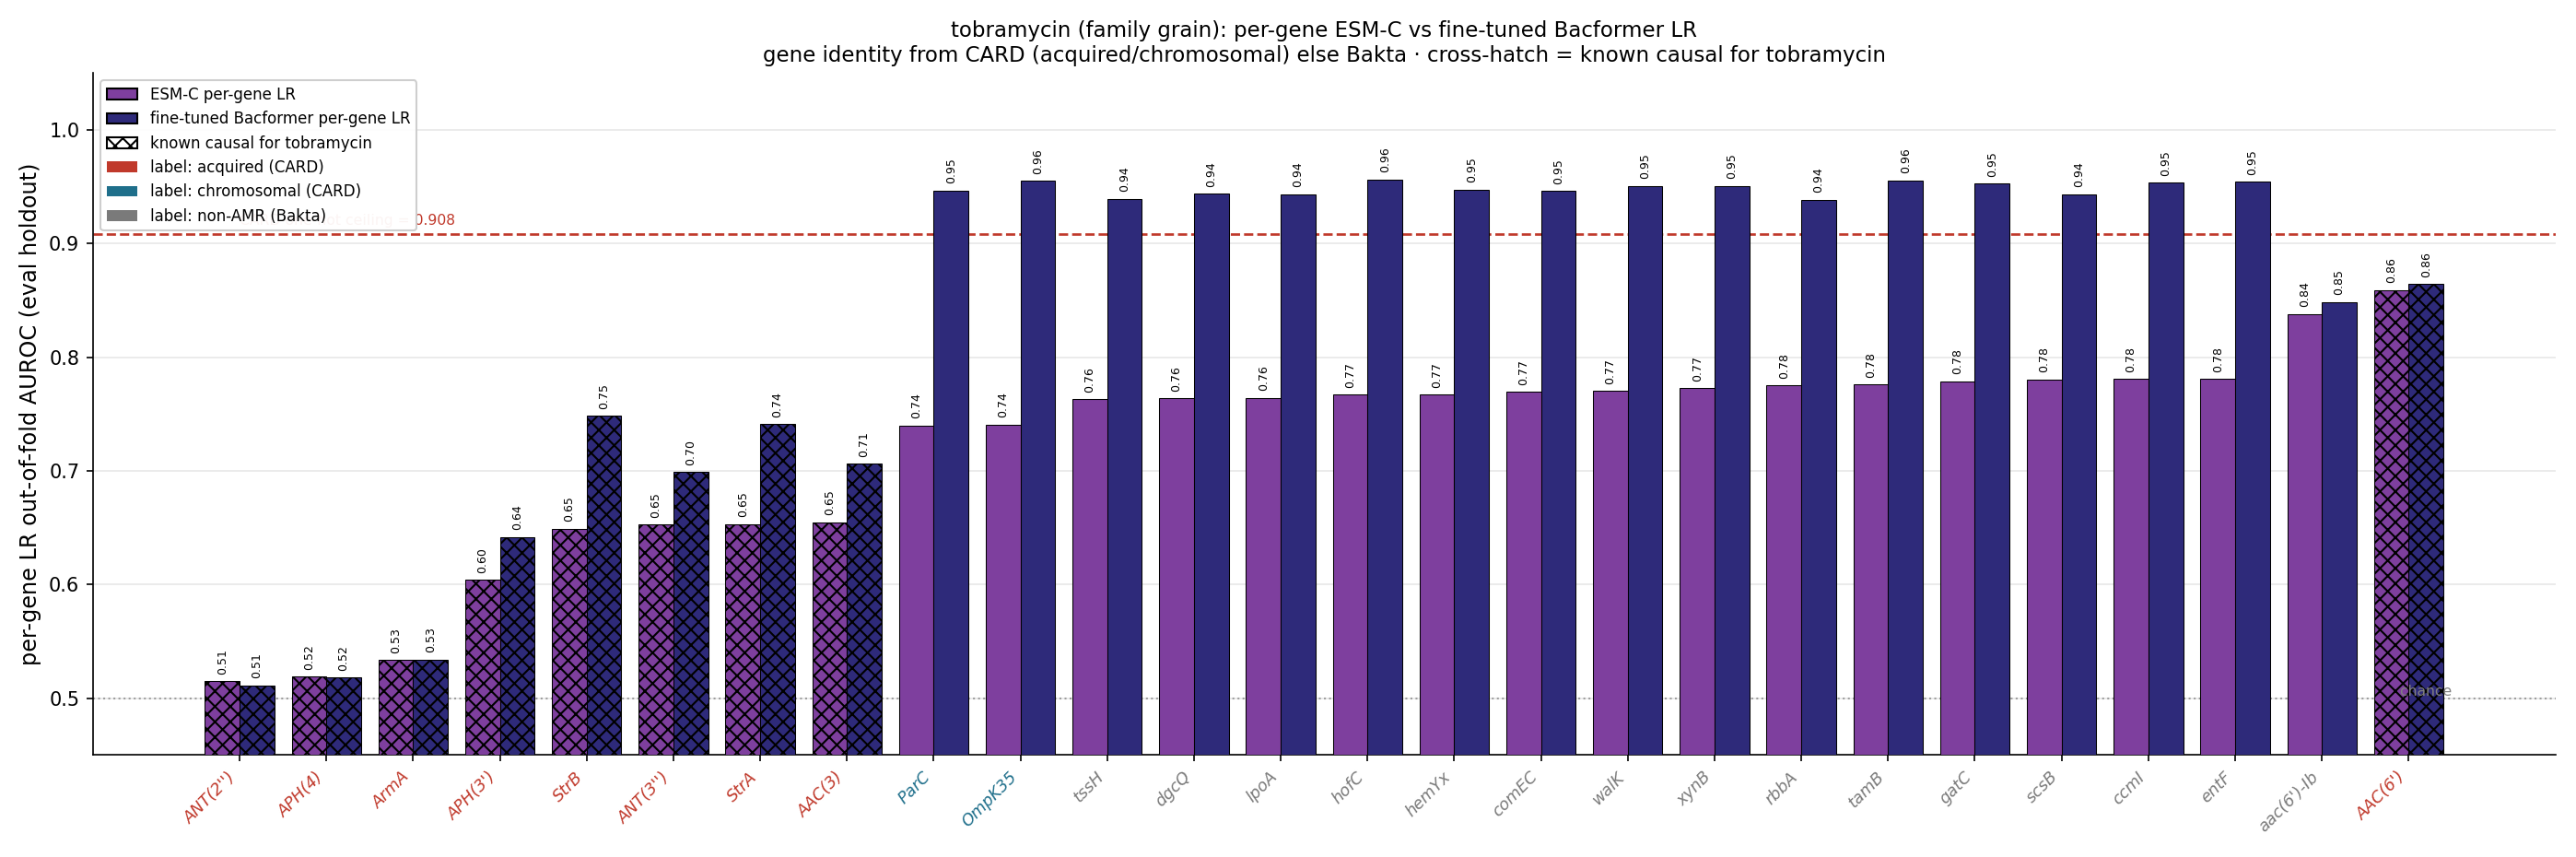

Source data for this figure (header and first rows):
gene, source, n_carriers, esm_lr_auroc, ft_lr_auroc, is_causal, delta_ft_minus_esm
AAC(6'), acquired, 245, 0.8592, 0.8642, True, 0.005013
aac(6')-Ib, bakta_nonamr, 247, 0.838, 0.8485, False, 0.01047
entF, bakta_nonamr, 497, 0.781, 0.9545, False, 0.1735
ccmI, bakta_nonamr, 494, 0.781, 0.9536, False, 0.1726
scsB, bakta_nonamr, 486, 0.7805, 0.9432, False, 0.1627
gatC, bakta_nonamr, 494, 0.7788, 0.9526, False, 0.1738
tamB, bakta_nonamr, 499, 0.7761, 0.9557, False, 0.1795
rbbA, bakta_nonamr, 496, 0.7753, 0.9386, False, 0.1633
xynB, bakta_nonamr, 495, 0.7729, 0.9506, False, 0.1777
walK, bakta_nonamr, 495, 0.7701, 0.9506, False, 0.1805
comEC, bakta_nonamr, 494, 0.7696, 0.9463, False, 0.1767
hemYx, bakta_nonamr, 487, 0.7671, 0.9475, False, 0.1805
hofC, bakta_nonamr, 497, 0.767, 0.9564, False, 0.1894
lpoA, bakta_nonamr, 499, 0.7643, 0.9433, False, 0.179
dgcQ, bakta_nonamr, 494, 0.7639, 0.9438, False, 0.1799
tssH, bakta_nonamr, 475, 0.7631, 0.9394, False, 0.1763
OmpK35, chromosomal, 492, 0.7408, 0.9551, False, 0.2143
ParC, chromosomal, 483, 0.74, 0.9465, False, 0.2064
OXA, acquired, 200, 0.7273, 0.7877, False, 0.06045
GyrA, chromosomal, 499, 0.7116, 0.9523, False, 0.2407
OmpK36, chromosomal, 492, 0.7086, 0.9505, False, 0.242
SHV-OKP-LEN, acquired, 457, 0.6879, 0.9279, False, 0.24
PmrB, chromosomal, 499, 0.6826, 0.9614, False, 0.2788
Sul, acquired, 269, 0.6792, 0.8477, False, 0.1686
AAC(3), acquired, 158, 0.6547, 0.7063, True, 0.05159
StrA, acquired, 164, 0.6533, 0.741, True, 0.08764
ANT(3''), acquired, 157, 0.6527, 0.699, True, 0.04635
StrB, acquired, 167, 0.6492, 0.7485, True, 0.0993
Dfr, acquired, 169, 0.6387, 0.7203, False, 0.08155
MphA, acquired, 139, 0.619, 0.6546, False, 0.03564
Mrx, acquired, 134, 0.616, 0.6644, False, 0.04844
QnrB, acquired, 125, 0.6085, 0.6709, False, 0.06241
TetA, acquired, 116, 0.6076, 0.6539, False, 0.04629
APH(3'), acquired, 108, 0.6042, 0.6417, True, 0.03753
Cat, acquired, 135, 0.6023, 0.6879, False, 0.08561
TEM, acquired, 198, 0.589, 0.7314, False, 0.1424
CTX-M, acquired, 249, 0.5754, 0.8235, False, 0.2481
KPC, acquired, 127, 0.552, 0.6632, False, 0.1112
CmlA, acquired, 38, 0.5437, 0.5475, False, 0.003772
ArmA, acquired, 35, 0.5338, 0.534, True, 0.000182
Arr, acquired, 27, 0.5299, 0.5263, False, -0.00359
APH(4), acquired, 19, 0.5189, 0.5182, True, -0.0006783
MphE, acquired, 21, 0.5181, 0.5181, False, 0.0
MsrE, acquired, 21, 0.5181, 0.5188, False, 0.0006783
TetD, acquired, 42, 0.5153, 0.5619, False, 0.04656
ANT(2''), acquired, 13, 0.5149, 0.5115, True, -0.003375
NDM, acquired, 26, 0.5127, 0.5352, False, 0.02248
VEB, acquired, 15, 0.5122, 0.5123, False, 0.0001406
CMY, acquired, 9, 0.4996, 0.5112, False, 0.01156
QnrS, acquired, 30, 0.4957, 0.5432, False, 0.0475
